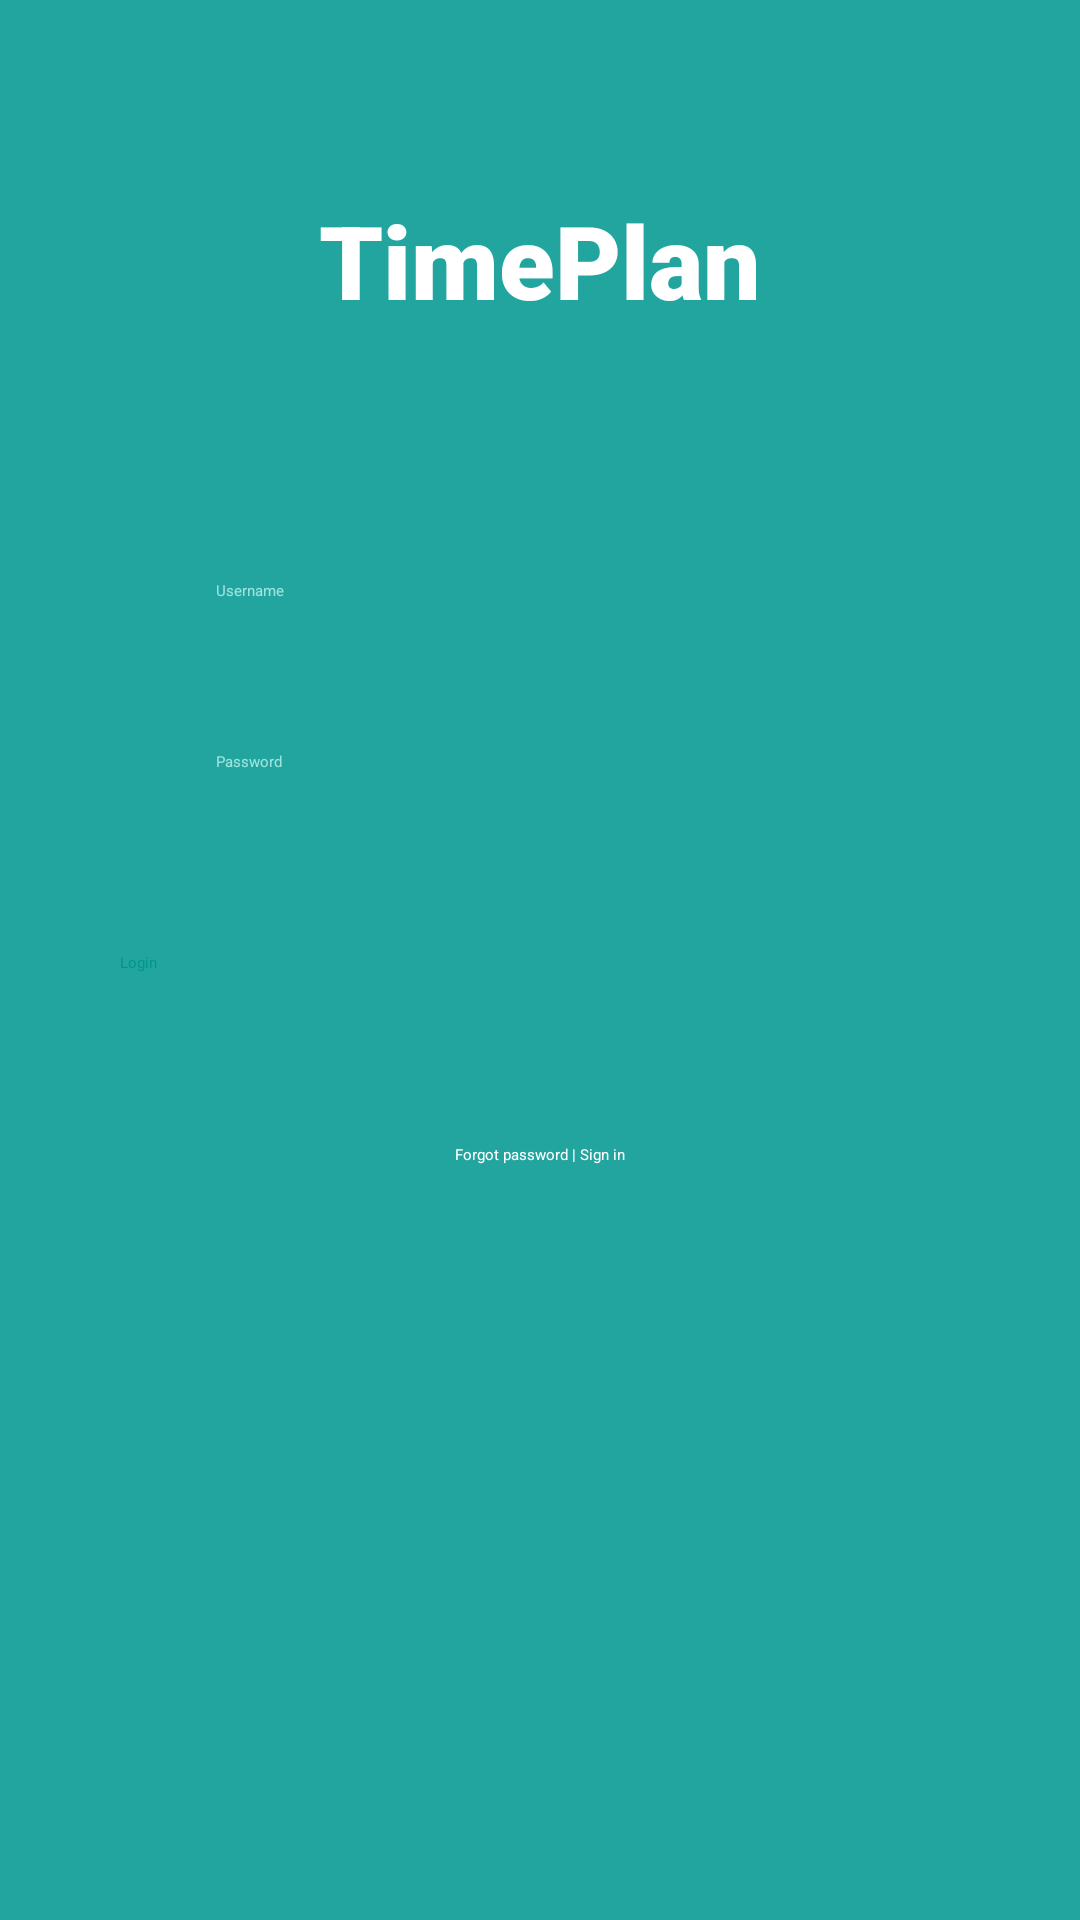

Reconstruct the res/layout file that produces this screen, plus the resources it refers to.
<!-- AndroidManifest.xml: activity theme Theme.Login -->
<!-- res/layout/activity_login.xml -->
<?xml version="1.0" encoding="utf-8"?>
<androidx.constraintlayout.widget.ConstraintLayout xmlns:android="http://schemas.android.com/apk/res/android"
    xmlns:app="http://schemas.android.com/apk/res-auto"
    xmlns:tools="http://schemas.android.com/tools"
    android:layout_width="match_parent"
    android:layout_height="match_parent"
    android:background="@color/login"
    android:paddingLeft="40dp"
    android:paddingRight="40dp"
    tools:context=".LoginActivity">

    <TextView
        android:id="@+id/tvTimePlan"
        android:layout_width="wrap_content"
        android:layout_height="wrap_content"
        android:layout_marginTop="64dp"
        android:fontFamily="sans-serif-black"
        android:text="TimePlan"
        android:textColor="#FFFFFF"
        android:textSize="34sp"
        app:layout_constraintEnd_toEndOf="parent"
        app:layout_constraintStart_toStartOf="parent"
        app:layout_constraintTop_toTopOf="parent" />

    <ImageView
        android:id="@+id/ivUsername"
        android:layout_width="30dp"
        android:layout_height="30dp"
        android:layout_marginTop="80dp"
        app:layout_constraintStart_toStartOf="parent"
        app:layout_constraintTop_toBottomOf="@+id/tvTimePlan"
        app:srcCompat="@drawable/round_person_24" />

    <EditText
        android:id="@+id/etUsername"
        android:layout_width="0dp"
        android:layout_height="wrap_content"
        android:layout_marginStart="2dp"
        android:layout_marginTop="64dp"
        android:backgroundTint="#9EE4DE"
        android:ems="10"
        android:hint="Username"
        android:inputType="textPersonName"
        android:paddingTop="20dp"
        android:paddingBottom="20dp"
        android:textColor="#FFFFFF"
        android:textColorHint="#9EE4DE"
        app:layout_constraintEnd_toEndOf="parent"
        app:layout_constraintHorizontal_bias="0.0"
        app:layout_constraintStart_toEndOf="@+id/ivUsername"
        app:layout_constraintTop_toBottomOf="@+id/tvTimePlan" />

    <ImageView
        android:id="@+id/ivPassword"
        android:layout_width="30dp"
        android:layout_height="30dp"
        android:layout_marginTop="26dp"
        app:layout_constraintStart_toStartOf="parent"
        app:layout_constraintTop_toBottomOf="@+id/etUsername"
        app:srcCompat="@drawable/round_lock_24" />

    <EditText
        android:id="@+id/etPassword"
        android:layout_width="0dp"
        android:layout_height="wrap_content"
        android:layout_marginStart="2dp"
        android:layout_marginTop="10dp"
        android:backgroundTint="#9EE4DE"
        android:ems="10"
        android:hint="Password"
        android:inputType="textPersonName"
        android:paddingTop="20dp"
        android:paddingBottom="20dp"
        android:textColor="#FFFFFF"
        android:textColorHint="#9EE4DE"
        app:layout_constraintEnd_toEndOf="parent"
        app:layout_constraintHorizontal_bias="0.619"
        app:layout_constraintStart_toEndOf="@+id/ivPassword"
        app:layout_constraintTop_toBottomOf="@+id/etUsername" />

    <Button
        android:id="@+id/btnLoginTP"
        android:layout_width="0dp"
        android:layout_height="60dp"
        android:layout_marginTop="40dp"
        android:backgroundTint="#FFFFFF"
        android:text="Login"
        android:textColor="#009688"
        app:cornerRadius="30dp"
        app:layout_constraintEnd_toEndOf="parent"
        app:layout_constraintHorizontal_bias="0.498"
        app:layout_constraintStart_toStartOf="parent"
        app:layout_constraintTop_toBottomOf="@+id/etPassword" />

    <TextView
        android:id="@+id/textView3"
        android:layout_width="wrap_content"
        android:layout_height="wrap_content"
        android:layout_marginTop="4dp"
        android:text="Forgot password | Sign in"
        android:textColor="#FFFFFF"
        app:layout_constraintEnd_toEndOf="parent"
        app:layout_constraintStart_toStartOf="parent"
        app:layout_constraintTop_toBottomOf="@+id/btnLoginTP" />

</androidx.constraintlayout.widget.ConstraintLayout>
<!-- resources referenced by this layout -->
<resources>
  <color name="login">#22A59F</color>
  <!-- drawable round_lock_24 (drawable) -->
  <vector xmlns:android="http://schemas.android.com/apk/res/android"
      android:width="30dp"
      android:height="30dp"
      android:viewportWidth="24"
      android:viewportHeight="24"
      android:tint="@color/textLogin">
    <path
        android:fillColor="@android:color/white"
        android:pathData="M18,8h-1L17,6c0,-2.76 -2.24,-5 -5,-5S7,3.24 7,6v2L6,8c-1.1,0 -2,0.9 -2,2v10c0,1.1 0.9,2 2,2h12c1.1,0 2,-0.9 2,-2L20,10c0,-1.1 -0.9,-2 -2,-2zM12,17c-1.1,0 -2,-0.9 -2,-2s0.9,-2 2,-2 2,0.9 2,2 -0.9,2 -2,2zM9,8L9,6c0,-1.66 1.34,-3 3,-3s3,1.34 3,3v2L9,8z"/>
  </vector>
  <!-- drawable round_person_24 (drawable) -->
  <vector xmlns:android="http://schemas.android.com/apk/res/android"
      android:width="30dp"
      android:height="30dp"
      android:viewportWidth="24"
      android:viewportHeight="24"
      android:tint="@color/textLogin">
    <path
        android:fillColor="@android:color/white"
        android:pathData="M12,12c2.21,0 4,-1.79 4,-4s-1.79,-4 -4,-4 -4,1.79 -4,4 1.79,4 4,4zM12,14c-2.67,0 -8,1.34 -8,4v1c0,0.55 0.45,1 1,1h14c0.55,0 1,-0.45 1,-1v-1c0,-2.66 -5.33,-4 -8,-4z"/>
  </vector>
  <style name="Theme.Login" parent="Theme.MaterialComponents.DayNight.NoActionBar">
          
          <item name="colorPrimary">@color/login</item>
          <item name="colorPrimaryVariant">@color/login</item>
          <item name="colorOnPrimary">@color/white</item>
          
          <item name="colorSecondary">@color/login</item>
          <item name="colorSecondaryVariant">@color/login</item>
          <item name="colorOnSecondary">@color/white</item>
          
          <item name="android:statusBarColor" tools:targetApi="l">@color/login</item>
          
      </style>
  <color name="textLogin">#9EE4DE</color>
  <color name="white">#FFFFFFFF</color>
</resources>
